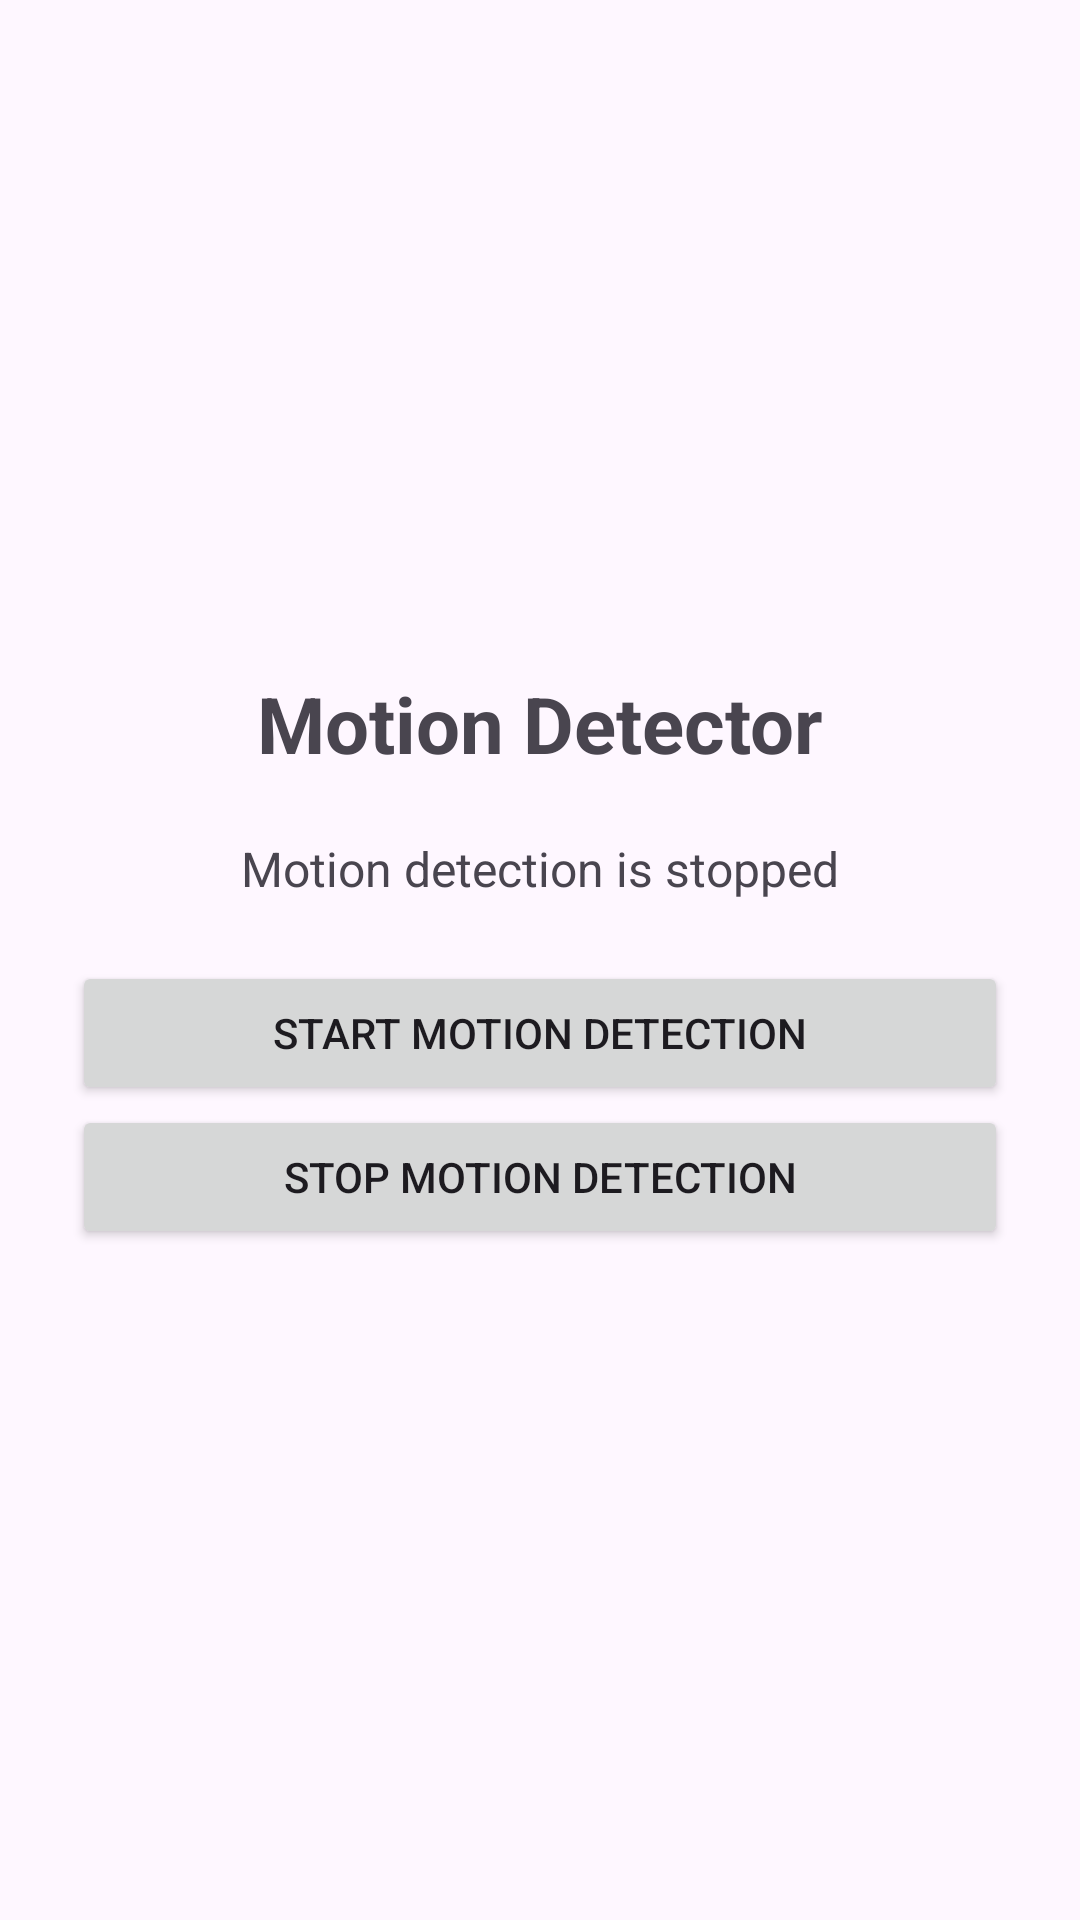

Here is an Android app screen rendered from its layout file. Give the layout XML and the strings, colors and styles it references.
<!-- AndroidManifest.xml: application theme Theme.Ubi_Lab3 -->
<!-- res/layout/activity_main.xml -->
<?xml version="1.0" encoding="utf-8"?>
<LinearLayout xmlns:android="http://schemas.android.com/apk/res/android"
    android:layout_width="match_parent"
    android:layout_height="match_parent"
    android:orientation="vertical"
    android:gravity="center"
    android:padding="24dp">

    <TextView
        android:layout_width="wrap_content"
        android:layout_height="wrap_content"
        android:text="Motion Detector"
        android:textSize="26sp"
        android:textStyle="bold"
        android:layout_marginBottom="20dp" />

    <TextView
        android:id="@+id/statusText"
        android:layout_width="wrap_content"
        android:layout_height="wrap_content"
        android:text="Motion detection is stopped"
        android:textSize="16sp"
        android:layout_marginBottom="20dp" />

    <Button
        android:id="@+id/startButton"
        android:layout_width="match_parent"
        android:layout_height="wrap_content"
        android:text="Start Motion Detection" />

    <Button
        android:id="@+id/stopButton"
        android:layout_width="match_parent"
        android:layout_height="wrap_content"
        android:text="Stop Motion Detection" />

</LinearLayout>
<!-- resources referenced by this layout -->
<resources>
  <style name="Theme.Ubi_Lab3" parent="Base.Theme.Ubi_Lab3" />
  <style name="Base.Theme.Ubi_Lab3" parent="Theme.Material3.DayNight.NoActionBar">
          
          
      </style>
</resources>
